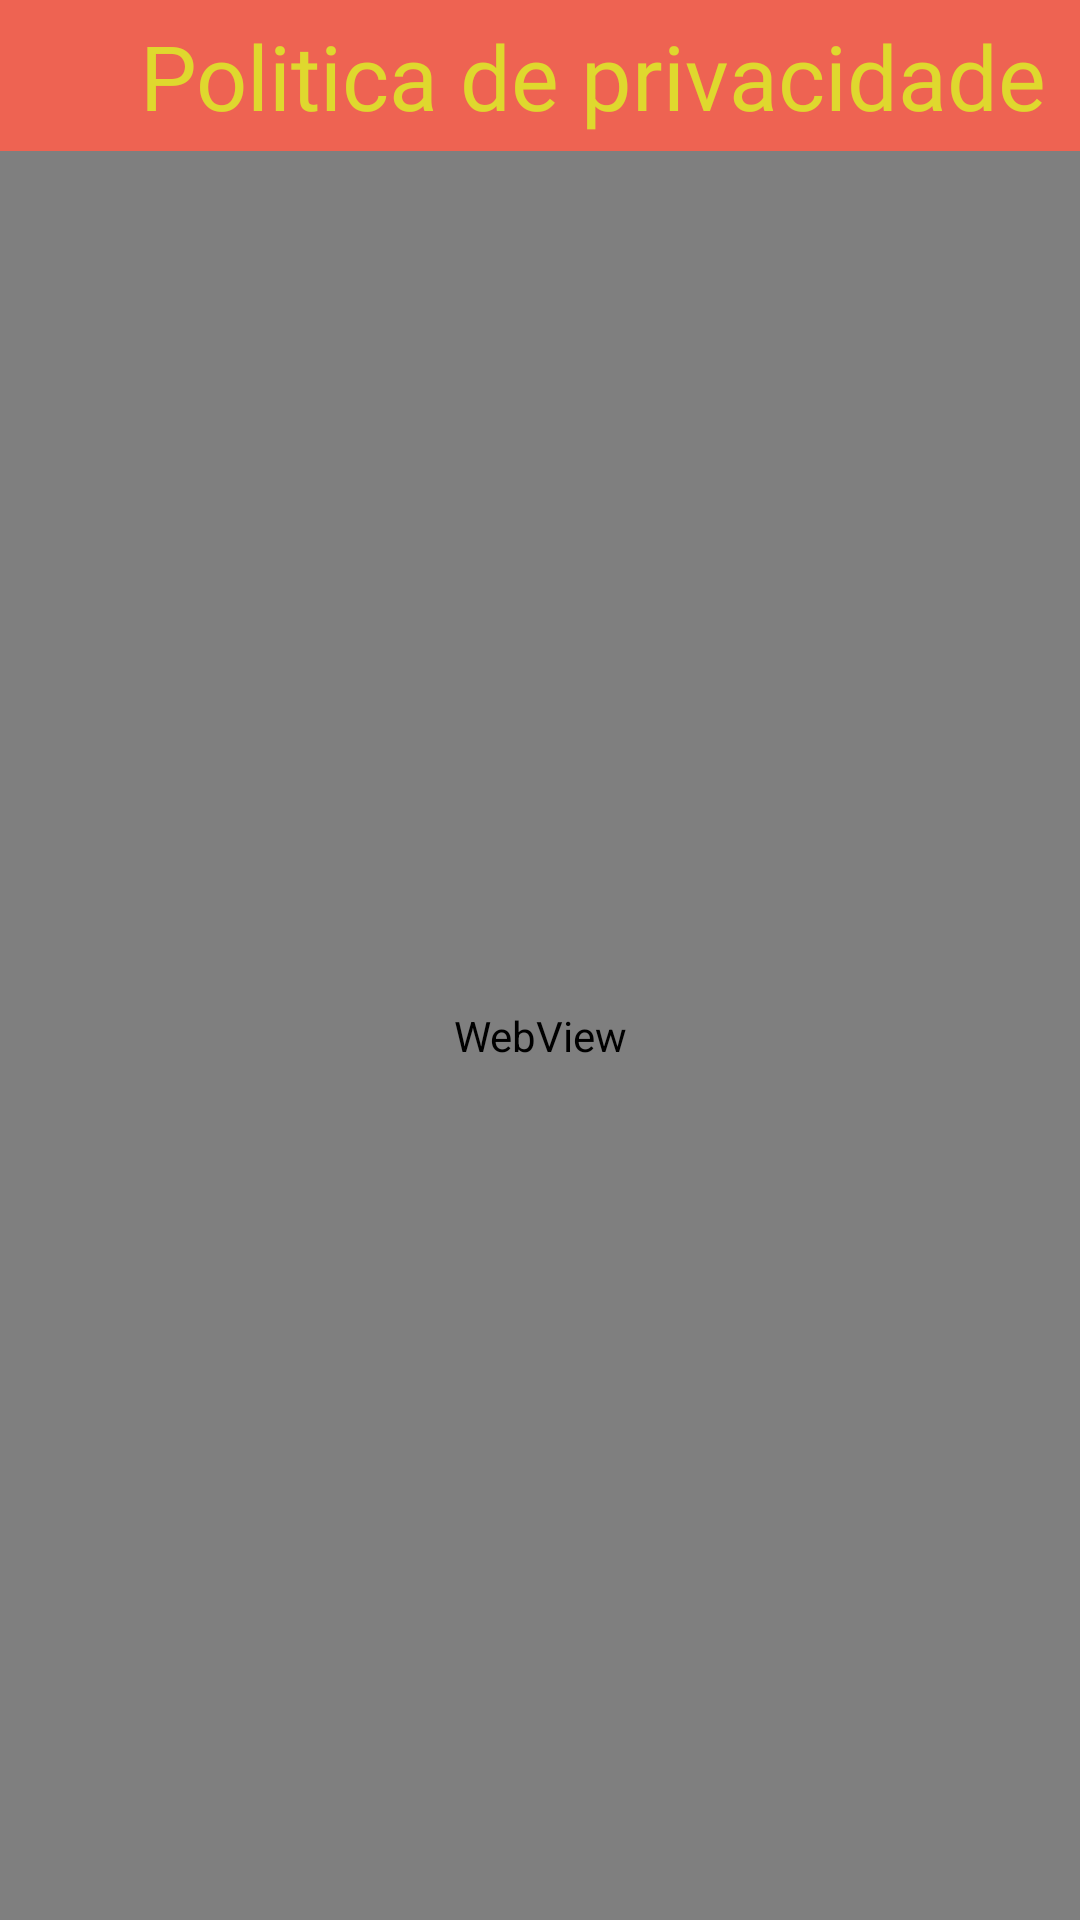

Layout XML and referenced resources for this Android screen:
<!-- AndroidManifest.xml: application theme Theme.AppCompat.NoActionBar -->
<!-- res/layout/activity_privacy_policy.xml -->
<?xml version="1.0" encoding="utf-8"?>
<LinearLayout xmlns:android="http://schemas.android.com/apk/res/android"
    xmlns:tools="http://schemas.android.com/tools"
    android:layout_width="match_parent"
    android:layout_height="match_parent"
    android:orientation="vertical"
    tools:context=".PrivacyPolicyActivity">

    <LinearLayout
        android:layout_width="match_parent"
        android:layout_height="wrap_content"
        android:background="@color/colorAccent"
        android:orientation="horizontal"
        android:padding="5dp">

        <ImageView
            android:id="@+id/back"
            android:layout_width="match_parent"
            android:layout_height="match_parent"
            android:layout_weight="9"
            android:src="@drawable/back_arrow" />

        <TextView
            android:layout_width="match_parent"
            android:layout_height="match_parent"
            android:layout_weight="1"
            android:fontFamily="@font/baloo"
            android:gravity="center"
            android:text="@string/privacy_policy"
            android:textColor="@color/colorPrimaryDark"
            android:textSize="@dimen/title" />
    </LinearLayout>

    <WebView
        android:id="@+id/webView"
        android:layout_width="match_parent"
        android:layout_height="0dp"
        android:layout_weight="1" />
</LinearLayout>
<!-- resources referenced by this layout -->
<resources>
  <color name="colorAccent">#EE6352</color>
  <color name="colorPrimaryDark">#DFD82E</color>
  <dimen name="title">30sp</dimen>
  <string name="privacy_policy">Politica de privacidade</string>
</resources>
